Dataset: olive_leaves (GitHub, HCDLCombinedCA/olive-leaves-disease-detection). Classes: healthy, aculus olearius, olive peacock spot.

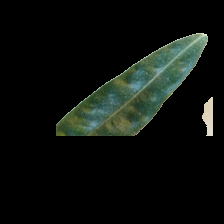
Label: aculus olearius

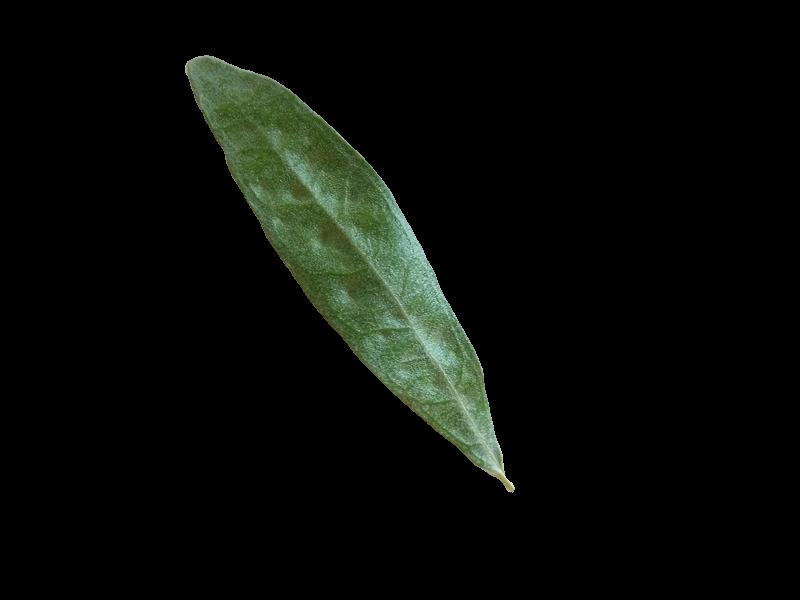
Label: aculus olearius

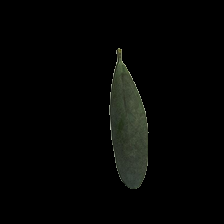
Label: olive peacock spot

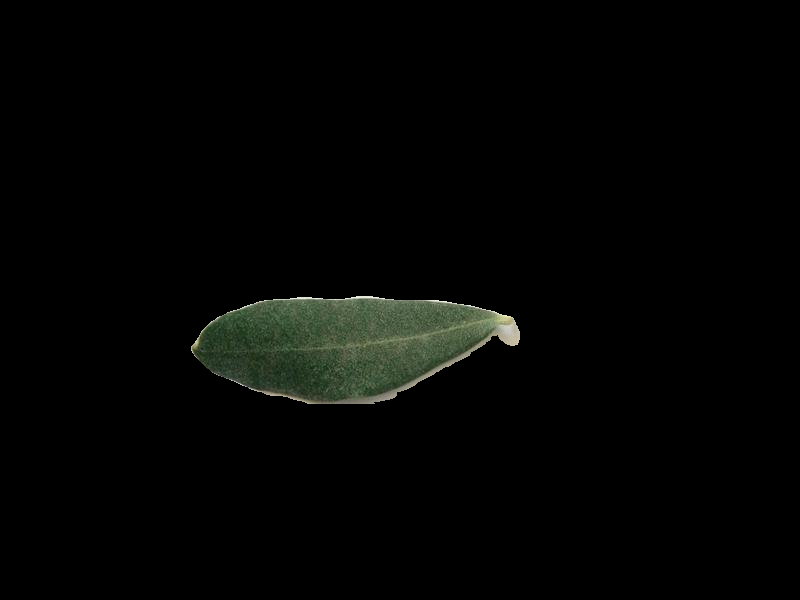
Label: healthy

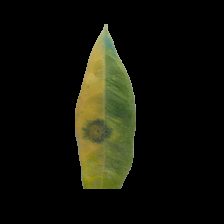
Label: olive peacock spot

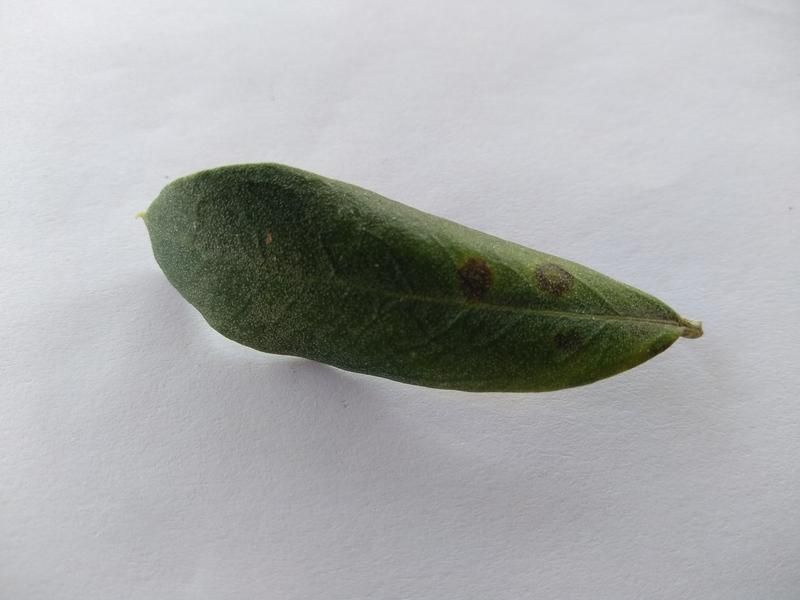
Label: olive peacock spot
